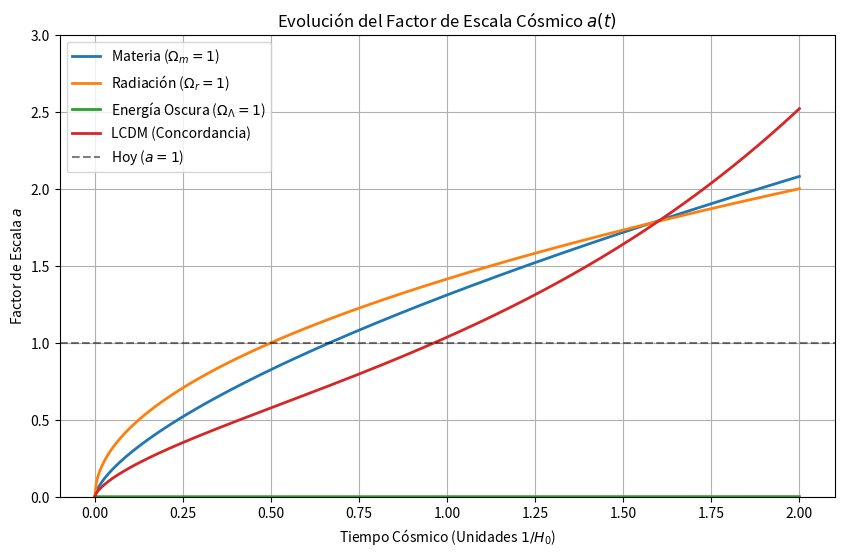

Python code for this plot:
%matplotlib inline
import numpy as np
import matplotlib.pyplot as plt
from scipy.integrate import odeint

# Constante de Hubble actual (normalizada a 1 para tiempo cósmico t_H)
H0 = 1.0 

def friedmann_eq(a, t, Omega_m, Omega_r, Omega_L):
    # da/dt = H0 * sqrt(Omega_m/a + Omega_r/a^2 + Omega_L*a^2 + Omega_k)
    # Asumimos universo plano: Omega_k = 1 - (Omega_m + Omega_r + Omega_L)
    Omega_k = 1.0 - (Omega_m + Omega_r + Omega_L)
    
    # Evitar singularidad en a=0
    if a < 1e-5:
        a = 1e-5
        
    dadt = H0 * np.sqrt(Omega_m / a + Omega_r / (a**2) + Omega_L * (a**2) + Omega_k)
    return dadt

# Tiempos cósmicos (en unidades de 1/H0)
t = np.linspace(0, 2.0, 500)
a0 = 1e-4 # Factor de escala inicial pequeño

# Diferentes modelos de universo
models = {
    'Materia ($\\Omega_m=1$)': (1.0, 0.0, 0.0),
    'Radiación ($\\Omega_r=1$)': (0.0, 1.0, 0.0),
    'Energía Oscura ($\\Omega_\\Lambda=1$)': (0.0, 0.0, 1.0),
    'LCDM (Concordancia)': (0.3, 0.0, 0.7)
}

plt.figure(figsize=(10, 6))

for name, (Om, Or, OL) in models.items():
    a = odeint(friedmann_eq, a0, t, args=(Om, Or, OL))
    plt.plot(t, a, label=name, lw=2)

plt.axhline(1.0, color='k', linestyle='--', alpha=0.5, label='Hoy ($a=1$)')
plt.title('Evolución del Factor de Escala Cósmico $a(t)$')
plt.xlabel('Tiempo Cósmico (Unidades $1/H_0$)')
plt.ylabel('Factor de Escala $a$')
plt.ylim(0, 3)
plt.legend()
plt.grid(True)
plt.show()
